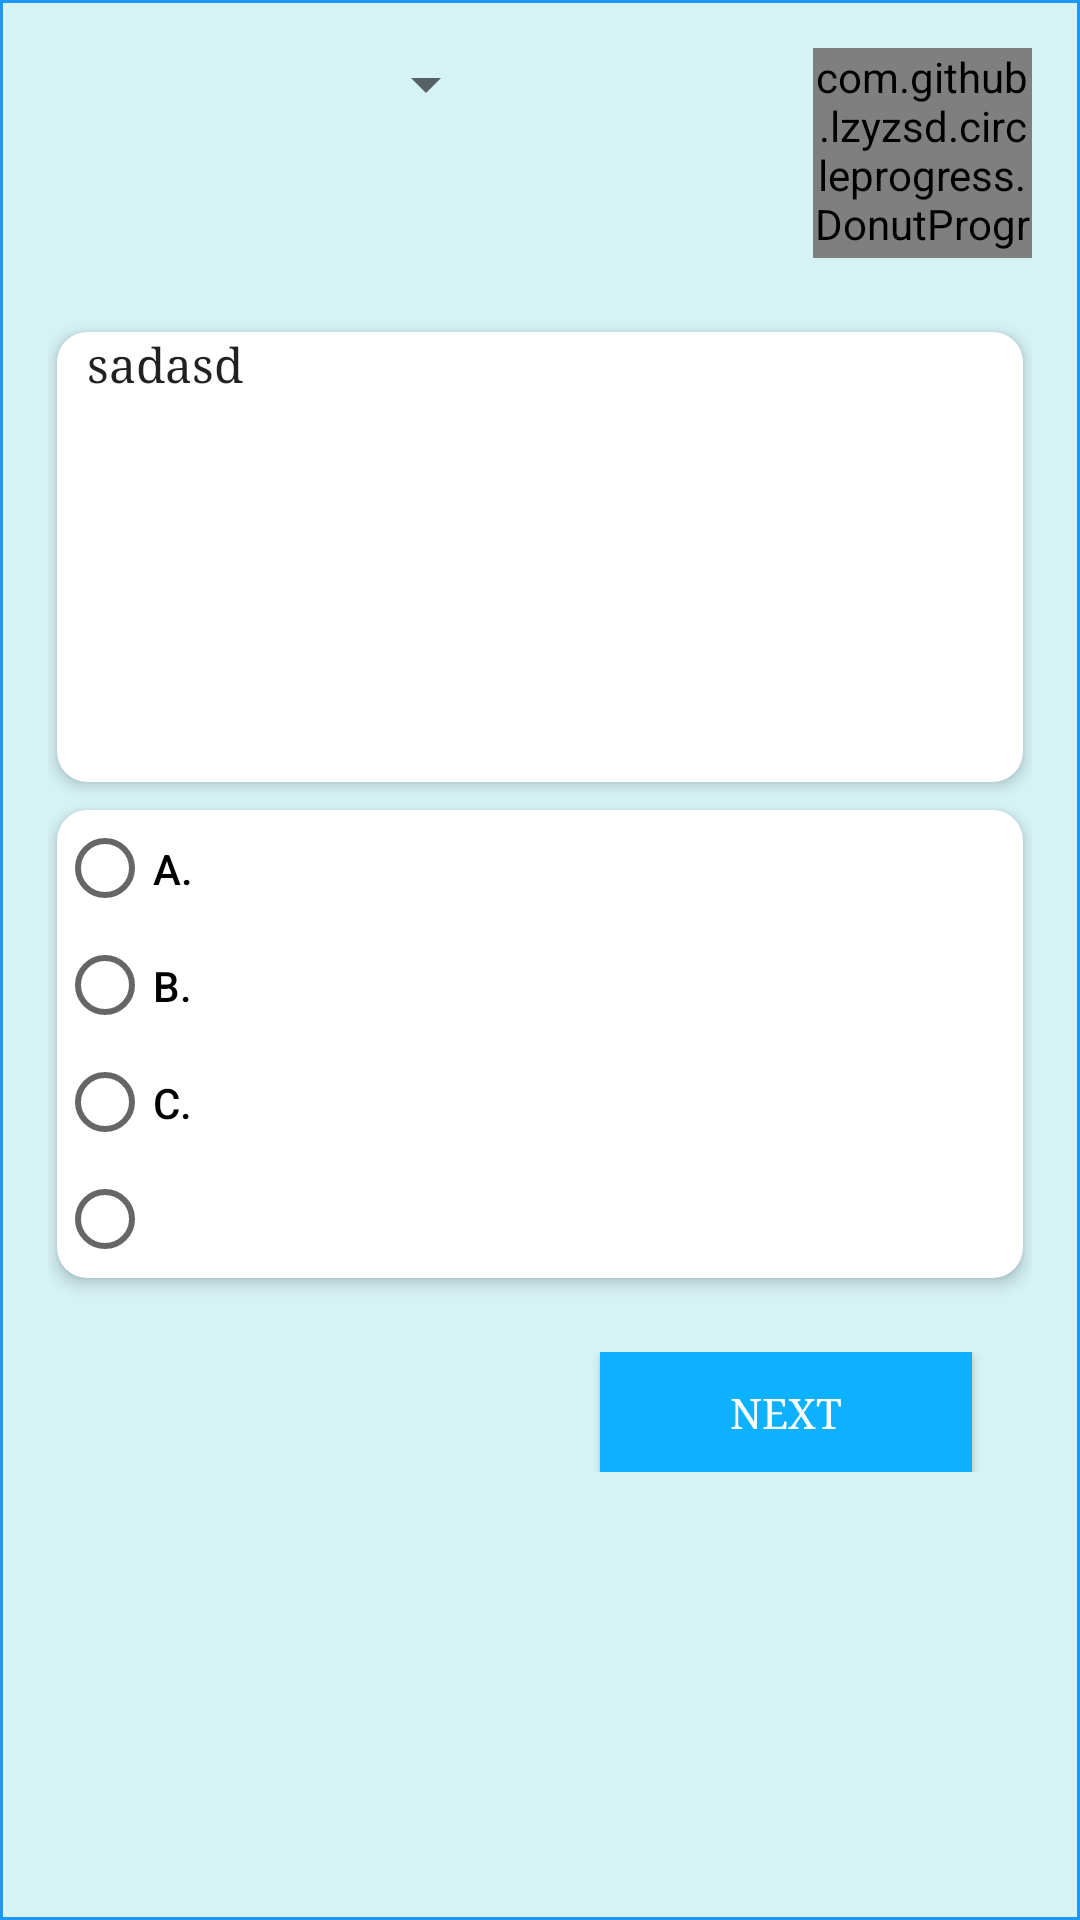

Produce the Android XML layout that renders to this screen, including the resource entries it uses.
<!-- AndroidManifest.xml: application theme AppTheme -->
<!-- res/layout/activity_cek_jawaban.xml -->
<?xml version="1.0" encoding="utf-8"?>
<LinearLayout xmlns:android="http://schemas.android.com/apk/res/android"
    xmlns:app="http://schemas.android.com/apk/res-auto"
    xmlns:tools="http://schemas.android.com/tools"
    android:layout_width="match_parent"
    android:layout_height="match_parent"
    tools:context="com.example.android.quiztruefalse.CekJawabanActivity">

    <include layout="@layout/activity_jawab_kuis"/>

</LinearLayout>
<!-- res/layout/activity_jawab_kuis.xml (included above) -->
<?xml version="1.0" encoding="utf-8"?>
<LinearLayout xmlns:android="http://schemas.android.com/apk/res/android"
    xmlns:app="http://schemas.android.com/apk/res-auto"
    xmlns:tools="http://schemas.android.com/tools"
    android:layout_width="match_parent"
    android:layout_height="match_parent"
    tools:context="com.example.android.quiztruefalse.JawabKuisActivity"
    android:orientation="vertical"
    android:background="@drawable/box_shape1"
    android:padding="16dp">

    <RelativeLayout
        android:layout_width="match_parent"
        android:layout_height="wrap_content">

        <Spinner
            android:id="@+id/spinnerjumlahkuis2"
            android:layout_width="150dp"
            android:layout_height="wrap_content"></Spinner>

        <com.github.lzyzsd.circleprogress.DonutProgress
            android:id="@+id/donut_progress"
            android:layout_alignParentRight="true"
            android:layout_width="73dp"
            android:layout_height="70dp"/>

    </RelativeLayout>

    <android.support.v7.widget.CardView
        android:layout_width="match_parent"
        android:layout_height="wrap_content"
        android:layout_centerInParent="true"
        android:layout_marginTop="20dp"
        app:cardCornerRadius="10dp"
        app:cardElevation="3dp"
        app:cardPreventCornerOverlap="false"
        app:cardUseCompatPadding="true"
        android:background="@color/transparent">

        <ScrollView
            android:layout_width="match_parent"
            android:layout_height="150dp">

            <TextView
                android:id="@+id/textPertanyaan"
                android:layout_width="match_parent"
                android:layout_height="match_parent"
                android:layout_gravity="start"
                android:ems="10"
                android:paddingLeft="10dp"
                android:gravity="top"
                android:text="sadasd"
                android:textAppearance="@style/Base.TextAppearance.AppCompat.Subhead"
                android:typeface="serif" />

        </ScrollView>

    </android.support.v7.widget.CardView>

    <android.support.v7.widget.CardView
        android:layout_width="match_parent"
        android:layout_height="wrap_content"
        android:layout_centerInParent="true"
        app:cardCornerRadius="10dp"
        app:cardElevation="3dp"
        app:cardPreventCornerOverlap="false"
        app:cardUseCompatPadding="true">

        <RelativeLayout
            android:layout_width="match_parent"
            android:layout_height="wrap_content">

        <RadioGroup xmlns:android="http://schemas.android.com/apk/res/android"
            android:id="@+id/pilihanGanda"
            android:layout_width="match_parent"
            android:layout_height="wrap_content"
            >

            <RadioButton
                android:id="@+id/Pilihan1"
                style="@style/ButtonOnRadioGroup"
                android:text="A."/>

            <RadioButton
                android:id="@+id/Pilihan2"
                style="@style/ButtonOnRadioGroup"
                android:text="B."/>


            <RadioButton
                android:id="@+id/Pilihan3"
                style="@style/ButtonOnRadioGroup"
                android:text="C."/>


            <RadioButton
                android:id="@+id/Pilihan4"
                style="@style/ButtonOnRadioGroup" />

        </RadioGroup>
        </RelativeLayout>
    </android.support.v7.widget.CardView>

    <LinearLayout
        android:layout_width="match_parent"
        android:layout_height="wrap_content"
        android:layout_marginVertical="20dp"
        android:orientation="horizontal">

        <Button
            android:id="@+id/btn_before"
            android:layout_width="match_parent"
            android:layout_height="40dp"
            android:text="Back"
            android:layout_weight="1"
            android:visibility="invisible"
            android:typeface="serif"
            style="@style/ButtonOnJawabKuis" />

        <Button
            android:id="@+id/btn_next"
            android:layout_width="match_parent"
            android:layout_height="40dp"
            android:text="Next"
            android:layout_weight="1"
            android:typeface="serif"
            style="@style/ButtonOnJawabKuis" />

    </LinearLayout>

    <Button
        android:id="@+id/btn_selesai"
        android:layout_width="wrap_content"
        android:layout_height="40dp"
        android:paddingHorizontal="40dp"
        android:layout_gravity="center_horizontal"
        android:text="Result"
        android:typeface="serif"
        android:visibility="invisible"
        style="@style/ButtonOnJawabKuis"/>


</LinearLayout>
<!-- resources referenced by this layout -->
<resources>
  <color name="transparent">#00000000</color>
  <!-- drawable box_shape1 (drawable) -->
  <?xml version="1.0" encoding="utf-8"?>
  <shape xmlns:android="http://schemas.android.com/apk/res/android" >
  
      <stroke
          android:width="1dp"
          android:color="#2196f3" />
  
      <padding
          android:top="1dp"
          android:left="1dp"
          android:right="1dp"
          android:bottom="1dp"/>
  
      <solid android:color="#80b2ebf2" />
  
  
  
  </shape>
  <style name="ButtonOnJawabKuis">
          <item name="android:background">@color/colorPrimary</item>
          <item name="android:textColor">@color/white</item>
          <item name="android:layout_marginHorizontal">20dp</item>
      </style>
  <style name="ButtonOnRadioGroup">
          <item name="android:layout_width">match_parent</item>
          <item name="android:layout_height">wrap_content</item>
          <item name="android:paddingVertical">10dp</item>
          <item name="android:textAppearance">@style/Base.TextAppearance.AppCompat.Body2</item>
      </style>
  <style name="AppTheme" parent="Theme.AppCompat.Light">
          
          <item name="colorPrimary">@color/colorPrimary</item>
          <item name="colorPrimaryDark">@color/colorPrimaryDark</item>
          <item name="colorAccent">@color/colorAccent</item>
      </style>
  <color name="colorPrimary">#0cb2ff</color>
  <color name="white">#FFFFFF</color>
  <color name="colorPrimaryDark">#003cff</color>
  <color name="colorAccent">#FF4081</color>
</resources>
